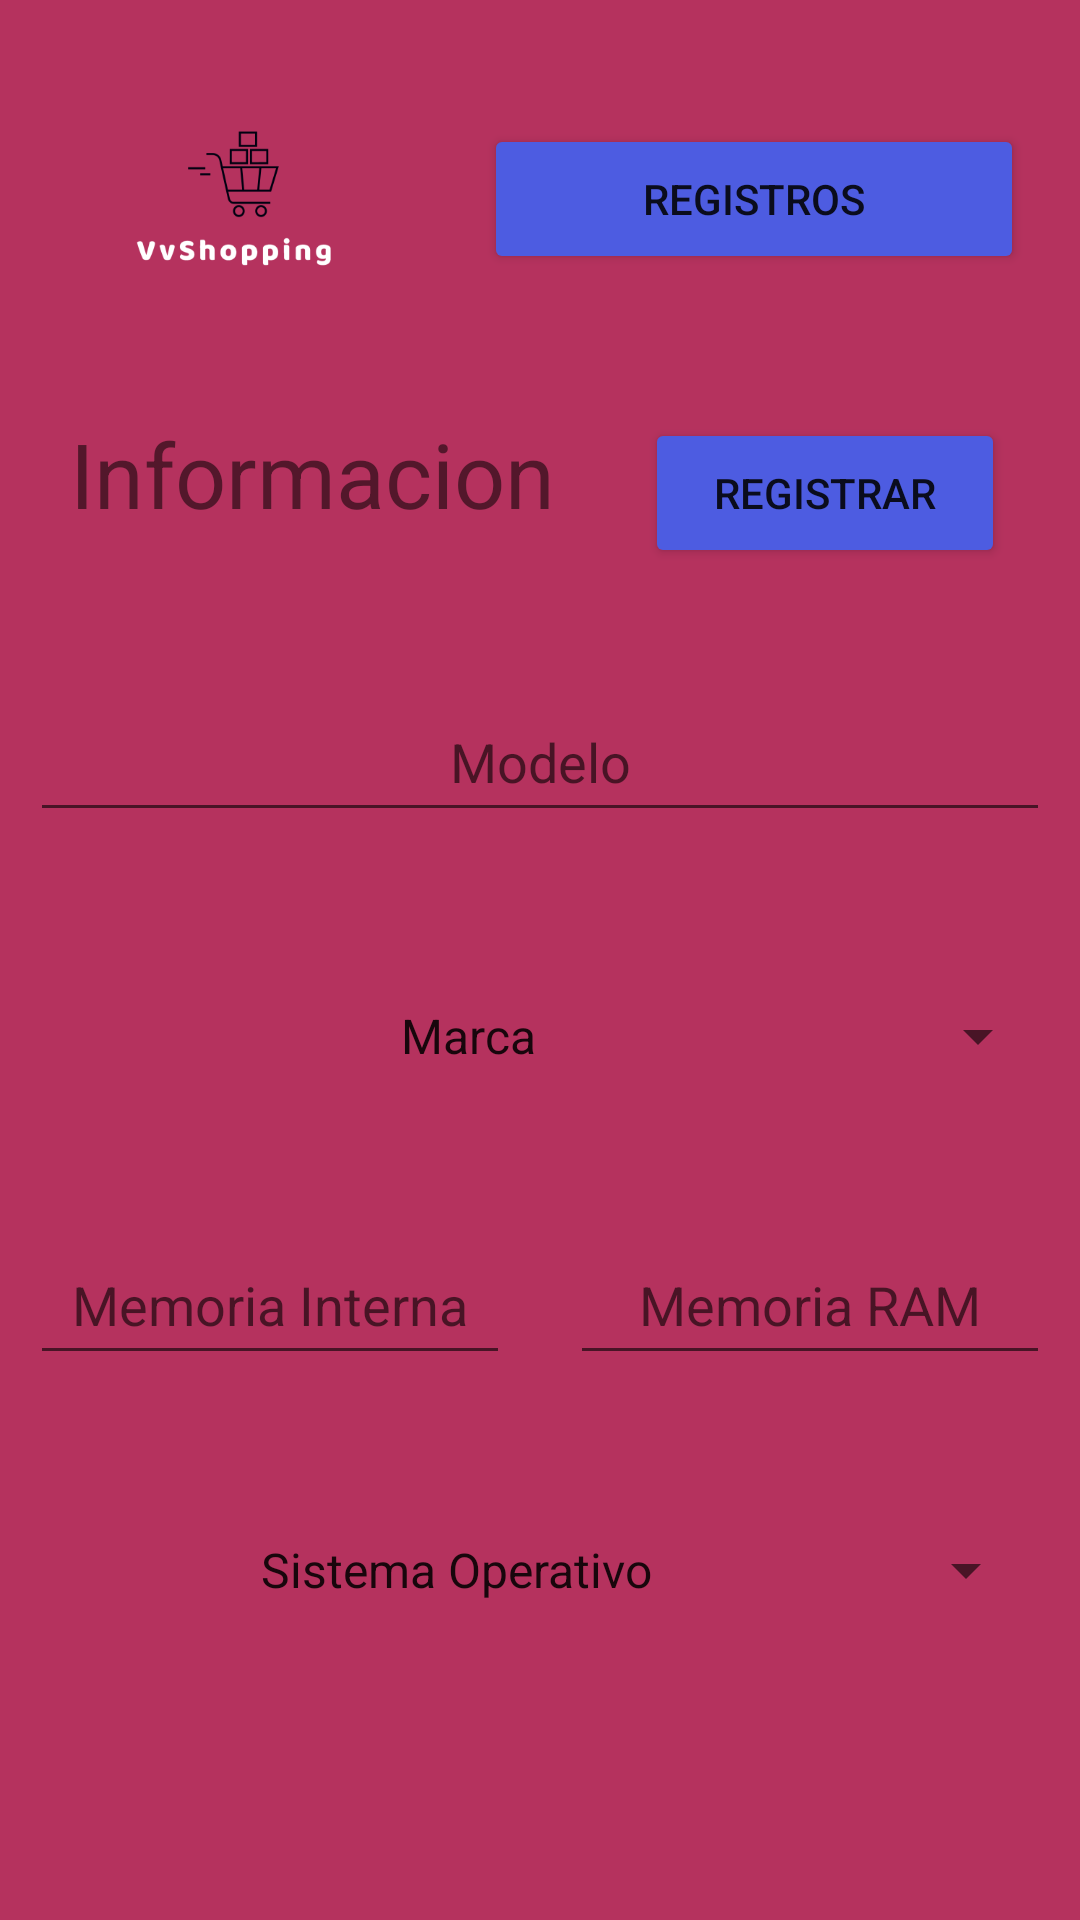

Android layout source for this screen:
<!-- AndroidManifest.xml: application theme Theme.Proyecto_2 -->
<!-- res/layout/activity_main.xml -->
<?xml version="1.0" encoding="utf-8"?>
<androidx.constraintlayout.widget.ConstraintLayout xmlns:android="http://schemas.android.com/apk/res/android"
    xmlns:app="http://schemas.android.com/apk/res-auto"
    xmlns:tools="http://schemas.android.com/tools"
    android:layout_width="match_parent"
    android:layout_height="match_parent"
    android:background="@color/backGroundForm"
    tools:context=".MainActivity">

    <ImageView
        android:id="@+id/imageView"
        android:layout_width="125dp"
        android:layout_height="100dp"
        android:contentDescription="@string/vacio"
        app:layout_constraintBottom_toBottomOf="parent"
        app:layout_constraintEnd_toEndOf="parent"
        app:layout_constraintHorizontal_bias="0.067"
        app:layout_constraintStart_toStartOf="parent"
        app:layout_constraintTop_toTopOf="parent"
        app:layout_constraintVertical_bias="0.029"
        app:srcCompat="@drawable/vv_logo" />

    <Button
        android:id="@+id/btRegistros"
        android:layout_width="180dp"
        android:layout_height="50dp"
        android:layout_marginStart="15dp"
        android:backgroundTint="@color/backGroundBtn"
        android:onClick="clkRegisters"
        android:text="@string/registros"
        app:layout_constraintBottom_toBottomOf="parent"
        app:layout_constraintEnd_toEndOf="parent"
        app:layout_constraintHorizontal_bias="0.238"
        app:layout_constraintStart_toEndOf="@+id/imageView"
        app:layout_constraintTop_toTopOf="parent"
        app:layout_constraintVertical_bias="0.07" />

    <Button
        android:layout_width="120dp"
        android:layout_height="50dp"
        android:layout_marginTop="48dp"
        android:backgroundTint="@color/backGroundBtn"
        android:onClick="clkValidar"
        android:text="@string/registrar"
        app:layout_constraintBottom_toBottomOf="parent"
        app:layout_constraintEnd_toEndOf="parent"
        app:layout_constraintHorizontal_bias="0.305"
        app:layout_constraintStart_toEndOf="@+id/tvInformacion"
        app:layout_constraintTop_toBottomOf="@+id/btRegistros"
        app:layout_constraintVertical_bias="0.0" />

    <TextView
        android:id="@+id/tvInformacion"
        android:layout_width="200dp"
        android:layout_height="50dp"
        android:layout_marginTop="22dp"
        android:foregroundTint="@color/black"
        android:text="@string/informacion"
        android:textAlignment="center"
        android:textSize="30sp"
        app:layout_constraintBottom_toBottomOf="parent"
        app:layout_constraintEnd_toEndOf="parent"
        app:layout_constraintHorizontal_bias="0.025"
        app:layout_constraintStart_toStartOf="parent"
        app:layout_constraintTop_toBottomOf="@+id/imageView"
        app:layout_constraintVertical_bias="0.0" />

    <EditText
        android:id="@+id/etModelo"
        android:layout_width="340dp"
        android:layout_height="50dp"
        android:ems="10"
        android:autofillHints="@string/modelo"
        android:hint="@string/modelo"
        android:inputType="textPersonName"
        android:maxLength="50"
        android:textAlignment="center"
        app:layout_constraintBottom_toBottomOf="parent"
        app:layout_constraintEnd_toEndOf="parent"
        app:layout_constraintStart_toStartOf="parent"
        app:layout_constraintTop_toBottomOf="@+id/tvInformacion"
        app:layout_constraintVertical_bias="0.099" />

    <EditText
        android:id="@+id/etROM"
        android:layout_width="160dp"
        android:layout_height="50dp"
        android:ems="10"
        android:hint="@string/rom"
        android:autofillHints="@string/rom"
        android:inputType="number"
        android:maxLength="3"
        android:textAlignment="center"
        app:layout_constraintBottom_toBottomOf="parent"
        app:layout_constraintEnd_toEndOf="parent"
        app:layout_constraintHorizontal_bias="0.05"
        app:layout_constraintStart_toStartOf="parent"
        app:layout_constraintTop_toBottomOf="@+id/spMarca"
        app:layout_constraintVertical_bias="0.173" />

    <EditText
        android:id="@+id/etRAM"
        android:layout_width="160dp"
        android:layout_height="50dp"
        android:ems="10"
        android:hint="@string/ram"
        android:autofillHints="@string/ram"
        android:inputType="number"
        android:maxLength="2"
        android:textAlignment="center"
        app:layout_constraintBottom_toBottomOf="parent"
        app:layout_constraintEnd_toEndOf="parent"
        app:layout_constraintHorizontal_bias="0.666"
        app:layout_constraintStart_toEndOf="@+id/etROM"
        app:layout_constraintTop_toBottomOf="@+id/spMarca"
        app:layout_constraintVertical_bias="0.173" />

    <Spinner
        android:id="@+id/spMarca"
        android:layout_width="340dp"
        android:layout_height="50dp"
        android:entries="@array/Marca"
        android:textAlignment="center"
        app:layout_constraintBottom_toBottomOf="parent"
        app:layout_constraintEnd_toEndOf="parent"
        app:layout_constraintStart_toStartOf="parent"
        app:layout_constraintTop_toBottomOf="@+id/etModelo"
        app:layout_constraintVertical_bias="0.137" />

    <Spinner
        android:id="@+id/spSO"
        android:layout_width="340dp"
        android:layout_height="50dp"
        android:layout_marginTop="102dp"
        android:entries="@array/SO"
        android:textAlignment="center"
        app:layout_constraintBottom_toBottomOf="parent"
        app:layout_constraintEnd_toEndOf="parent"
        app:layout_constraintHorizontal_bias="0.301"
        app:layout_constraintStart_toStartOf="parent"
        app:layout_constraintTop_toBottomOf="@+id/spMarca"
        app:layout_constraintVertical_bias="0.22" />

</androidx.constraintlayout.widget.ConstraintLayout>
<!-- resources referenced by this layout -->
<resources>
  <string-array name="Marca">
          <item>@string/marca</item>
          <item>@string/Xiaomi</item>
          <item>@string/Apple</item>
          <item>@string/Samsung</item>
          <item>@string/Huawei</item>
          <item>@string/HTC</item>
          <item>@string/Motorola</item>
      </string-array>
  <string-array name="SO">
          <item>@string/so</item>
          <item>@string/once</item>
          <item>@string/diez</item>
          <item>@string/pie</item>
          <item>@string/oreo</item>
          <item>@string/nougat</item>
          <item>@string/marsh</item>
          <item>@string/lollipop</item>
      </string-array>
  <color name="backGroundBtn">#4D5CE1</color>
  <color name="backGroundForm">#B5325E</color>
  <color name="black">#FF000000</color>
  <!-- drawable vv_logo: png bitmap (drawable, 9278 bytes) -->
  <string name="informacion">Informacion</string>
  <string name="modelo">Modelo</string>
  <string name="ram">Memoria RAM</string>
  <string name="registrar">Registrar</string>
  <string name="registros">Registros</string>
  <string name="rom">Memoria Interna</string>
  <string name="vacio" translatable="false">""</string>
  <style name="Theme.Proyecto_2" parent="Theme.MaterialComponents.DayNight.NoActionBar">
          
          <item name="colorPrimary">@color/purple_500</item>
          <item name="colorPrimaryVariant">@color/purple_700</item>
          <item name="colorOnPrimary">@color/white</item>
          
          <item name="colorSecondary">@color/teal_200</item>
          <item name="colorSecondaryVariant">@color/teal_700</item>
          <item name="colorOnSecondary">@color/black</item>
          
          <item name="android:statusBarColor" tools:targetApi="l">?attr/colorPrimaryVariant</item>
          
      </style>
  <string name="marca">Marca</string>
  <string name="Xiaomi">Xiaomi</string>
  <string name="Apple">Nokia</string>
  <string name="Samsung">Samsung</string>
  <string name="Huawei">Huawei</string>
  <string name="HTC">HTC</string>
  <string name="Motorola">Motorola</string>
  <string name="so">Sistema Operativo</string>
  <string name="once">11.0</string>
  <string name="diez">10.0</string>
  <string name="pie">Pie 9.0</string>
  <string name="oreo">Oreo 8.0</string>
  <string name="nougat">Nougat 7.0</string>
  <string name="marsh">Marshmallow 6.0</string>
  <string name="lollipop">Lollipop 5.0</string>
  <color name="purple_500">#FF6200EE</color>
  <color name="purple_700">#FF3700B3</color>
  <color name="white">#FFFFFFFF</color>
  <color name="teal_200">#FF03DAC5</color>
  <color name="teal_700">#FF018786</color>
</resources>
